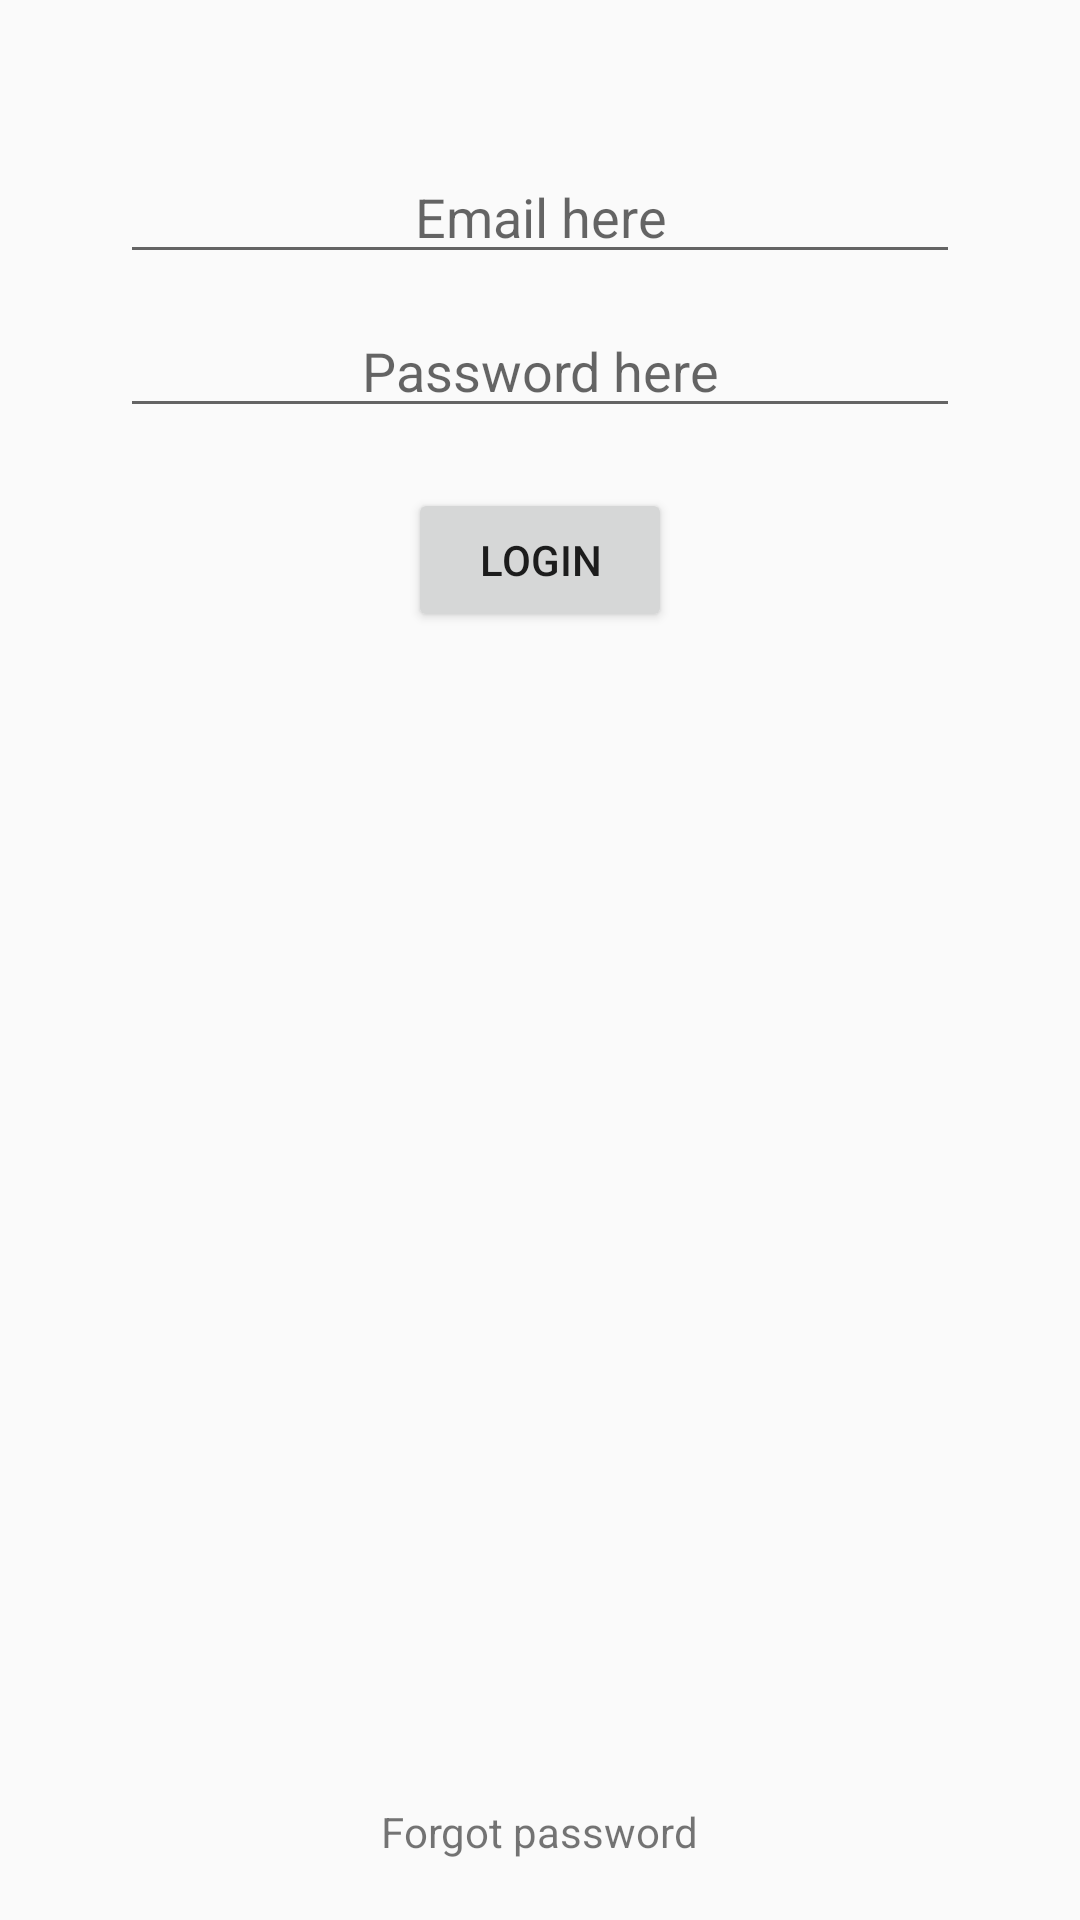

Reconstruct the res/layout file that produces this screen, plus the resources it refers to.
<!-- AndroidManifest.xml: application theme AppTheme -->
<!-- res/layout/activity_login.xml -->
<?xml version="1.0" encoding="utf-8"?>
<RelativeLayout xmlns:android="http://schemas.android.com/apk/res/android"
    xmlns:app="http://schemas.android.com/apk/res-auto"
    xmlns:tools="http://schemas.android.com/tools"
    android:layout_width="match_parent"
    android:layout_height="match_parent"
    tools:context=".Auth.LoginActivity"
    android:id="@+id/auth_root_view">

    <EditText
        android:id="@+id/auth_email_field"
        android:layout_width="match_parent"
        android:layout_height="wrap_content"
        android:layout_marginTop="50dp"
        android:layout_marginStart="40dp"
        android:layout_marginEnd="40dp"
        android:layout_centerHorizontal="true"
        android:hint="Email here"
        android:gravity="center"
        android:inputType="textEmailAddress"/>
    <EditText
        android:id="@+id/auth_password_field"
        android:layout_width="match_parent"
        android:layout_height="wrap_content"
        android:layout_marginTop="10dp"
        android:layout_marginStart="40dp"
        android:layout_marginEnd="40dp"
        android:layout_centerHorizontal="true"
        android:hint="Password here"
        android:gravity="center"
        android:layout_below="@id/auth_email_field"
        android:inputType="textPassword"/>

    <Button
        android:id="@+id/auth_login_btn"
        android:layout_width="wrap_content"
        android:layout_height="wrap_content"
        android:layout_centerHorizontal="true"
        android:layout_below="@id/auth_password_field"
        android:text="login"
        android:layout_marginTop="20dp"/>

    <TextView
        android:id="@+id/auth_forgot_password_tv"
        android:layout_width="wrap_content"
        android:layout_height="wrap_content"
        android:layout_centerHorizontal="true"
        android:gravity="center"
        android:layout_alignParentBottom="true"
        android:text="Forgot password"
        android:layout_marginBottom="20dp"
        />

</RelativeLayout>
<!-- resources referenced by this layout -->
<resources>
  <style name="AppTheme" parent="Theme.AppCompat.Light.DarkActionBar">
          
          <item name="colorPrimary">@color/colorPrimary</item>
          <item name="colorPrimaryDark">@color/colorPrimaryDark</item>
          <item name="colorAccent">@color/colorAccent</item>
      </style>
  <color name="colorPrimary">#008577</color>
  <color name="colorPrimaryDark">#00574B</color>
  <color name="colorAccent">#D81B60</color>
</resources>
